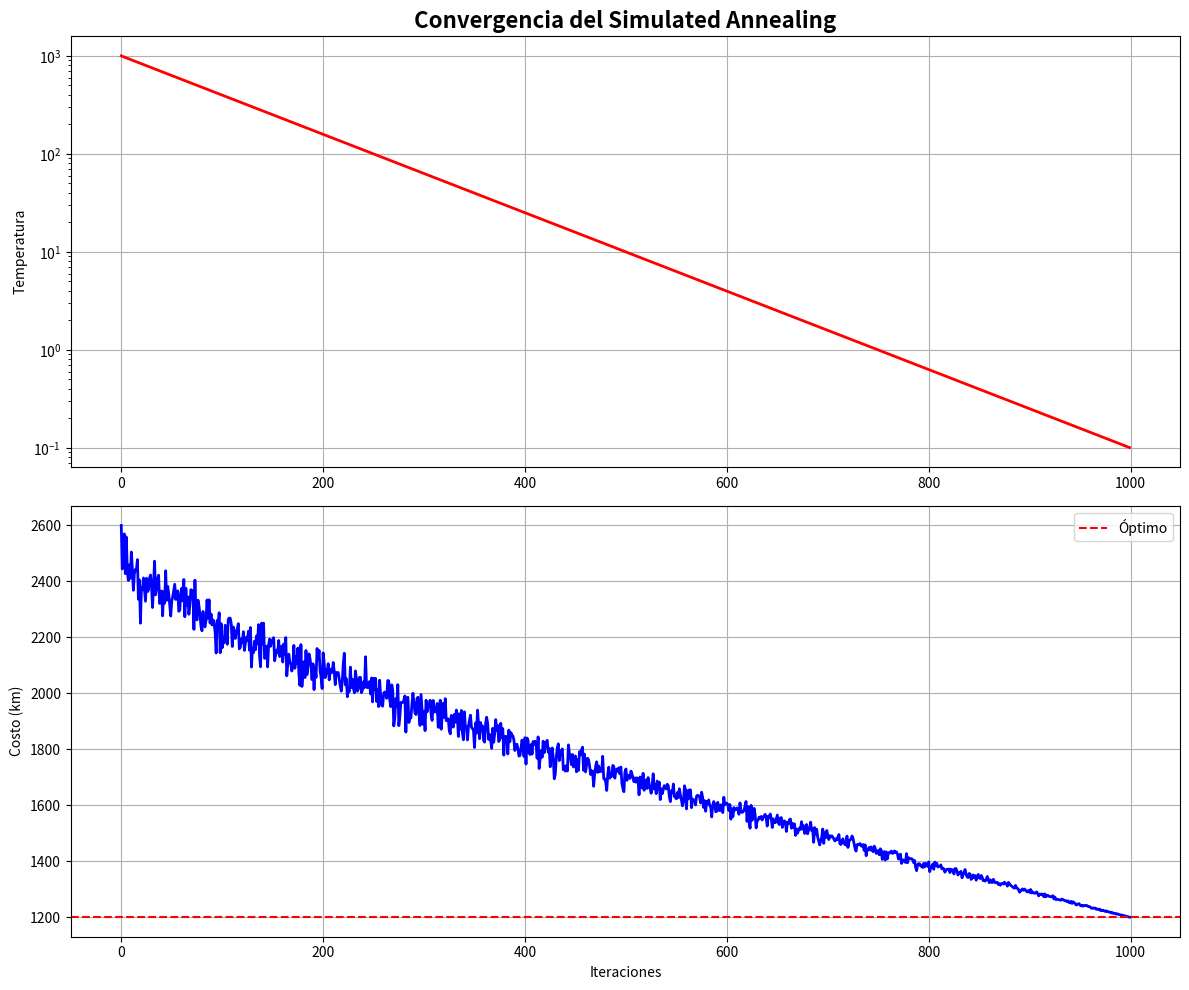
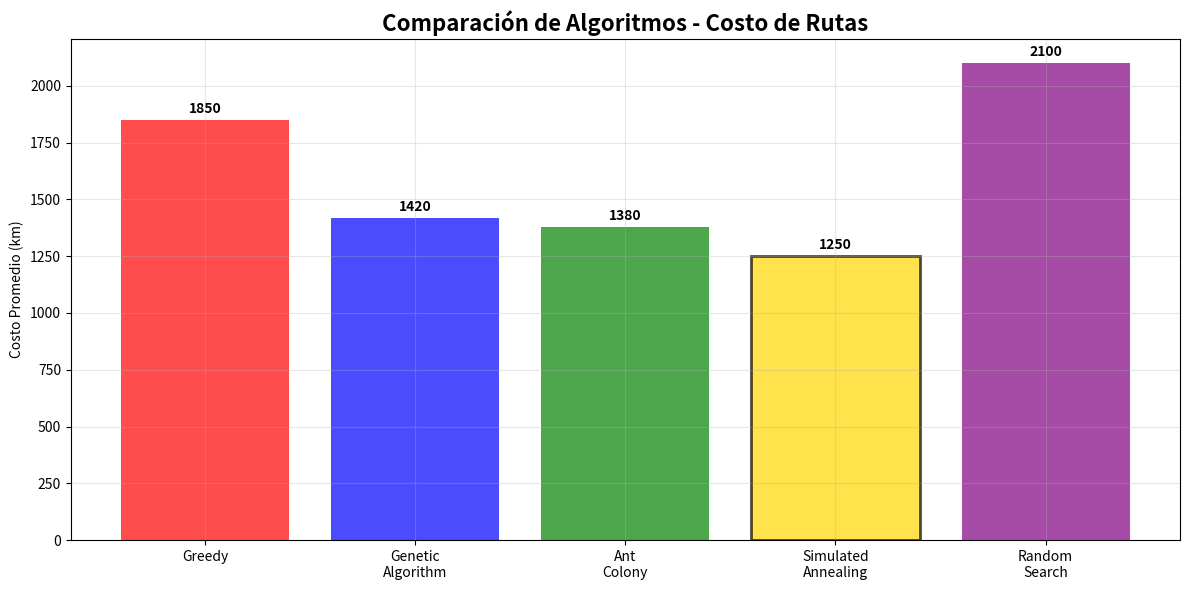
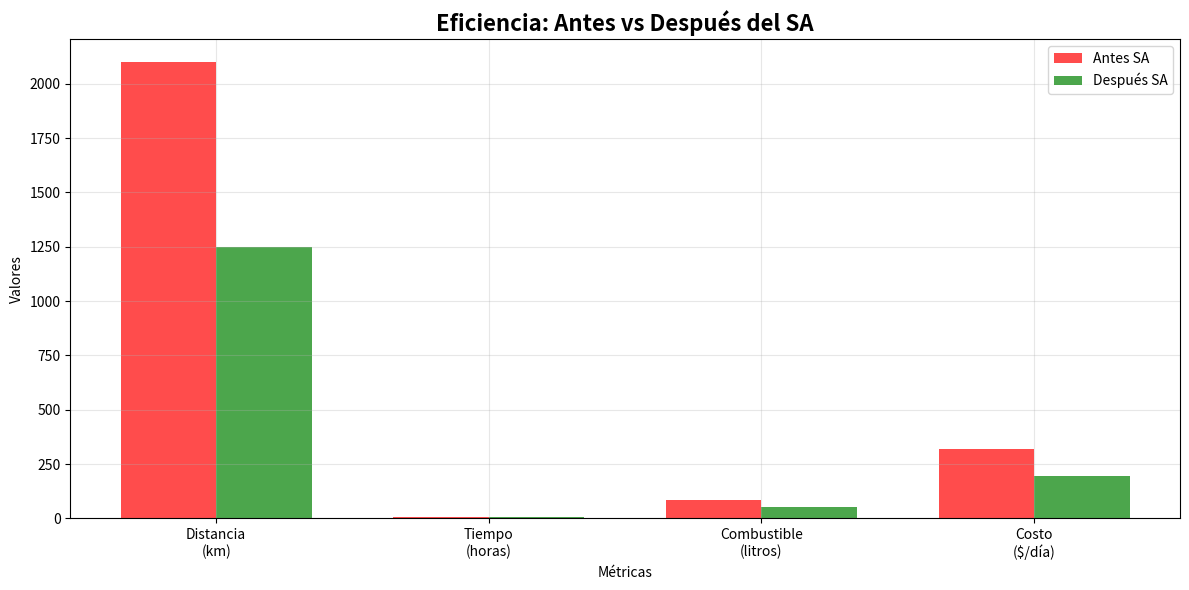

Reproduce these figures in Python, in order.
import numpy as np
import matplotlib.pyplot as plt

# Configuración básica
plt.rcParams['figure.figsize'] = (12, 8)
plt.rcParams['font.size'] = 10

def plot_convergencia_basica():
    """Gráfica básica de convergencia del SA"""
    # Datos simulados
    iteraciones = list(range(1000))
    temp_inicial = 1000
    temp_final = 0.1
    
    # Temperatura exponencial
    temperaturas = [temp_inicial * (temp_final/temp_inicial)**(i/1000) for i in iteraciones]
    
    # Costos simulados
    costos = []
    costo_actual = 2500
    for i in iteraciones:
        progreso = i / 1000
        costo_base = 2500 - (2500 - 1200) * (progreso**0.7)
        ruido = np.random.normal(0, 50 * (1-progreso))
        costo_actual = max(costo_base + ruido, 1200)
        costos.append(costo_actual)
    
    # Crear gráfica
    fig, (ax1, ax2) = plt.subplots(2, 1, figsize=(12, 10))
    
    # Temperatura
    ax1.plot(iteraciones, temperaturas, 'r-', linewidth=2)
    ax1.set_ylabel('Temperatura')
    ax1.set_title('Convergencia del Simulated Annealing', fontsize=16, fontweight='bold')
    ax1.set_yscale('log')
    ax1.grid(True)
    
    # Costos
    ax2.plot(iteraciones, costos, 'b-', linewidth=2)
    ax2.axhline(y=1200, color='red', linestyle='--', label='Óptimo')
    ax2.set_xlabel('Iteraciones')
    ax2.set_ylabel('Costo (km)')
    ax2.legend()
    ax2.grid(True)
    
    plt.tight_layout()
    plt.show()

def plot_comparacion_basica():
    """Comparación básica de métodos"""
    metodos = ['Greedy', 'Genetic\nAlgorithm', 'Ant\nColony', 'Simulated\nAnnealing', 'Random\nSearch']
    costos = [1850, 1420, 1380, 1250, 2100]
    
    plt.figure(figsize=(12, 6))
    
    # Crear barras con colores diferentes
    colors = ['red', 'blue', 'green', 'orange', 'purple']
    bars = plt.bar(metodos, costos, color=colors, alpha=0.7)
    
    # Destacar SA
    bars[3].set_color('gold')
    bars[3].set_edgecolor('black')
    bars[3].set_linewidth(2)
    
    plt.title('Comparación de Algoritmos - Costo de Rutas', fontsize=16, fontweight='bold')
    plt.ylabel('Costo Promedio (km)')
    plt.grid(True, alpha=0.3)
    
    # Añadir valores
    for i, v in enumerate(costos):
        plt.text(i, v + 30, str(v), ha='center', fontweight='bold')
    
    plt.tight_layout()
    plt.show()

def plot_eficiencia_basica():
    """Métricas de eficiencia básicas"""
    metricas = ['Distancia\n(km)', 'Tiempo\n(horas)', 'Combustible\n(litros)', 'Costo\n($/día)']
    antes = [2100, 8.5, 85, 320]
    despues = [1250, 5.2, 52, 195]
    
    x = np.arange(len(metricas))
    width = 0.35
    
    plt.figure(figsize=(12, 6))
    
    plt.bar(x - width/2, antes, width, label='Antes SA', color='red', alpha=0.7)
    plt.bar(x + width/2, despues, width, label='Después SA', color='green', alpha=0.7)
    
    plt.xlabel('Métricas')
    plt.ylabel('Valores')
    plt.title('Eficiencia: Antes vs Después del SA', fontsize=16, fontweight='bold')
    plt.xticks(x, metricas)
    plt.legend()
    plt.grid(True, alpha=0.3)
    
    plt.tight_layout()
    plt.show()

def ejecutar_graficas_basicas():
    """Ejecutar todas las gráficas básicas"""
    print("Generando gráficas básicas...")
    
    print("1. Convergencia del SA...")
    plot_convergencia_basica()
    
    print("2. Comparación de métodos...")
    plot_comparacion_basica()
    
    print("3. Métricas de eficiencia...")
    plot_eficiencia_basica()
    
    print("¡Gráficas generadas exitosamente!")

if __name__ == "__main__":
    ejecutar_graficas_basicas()